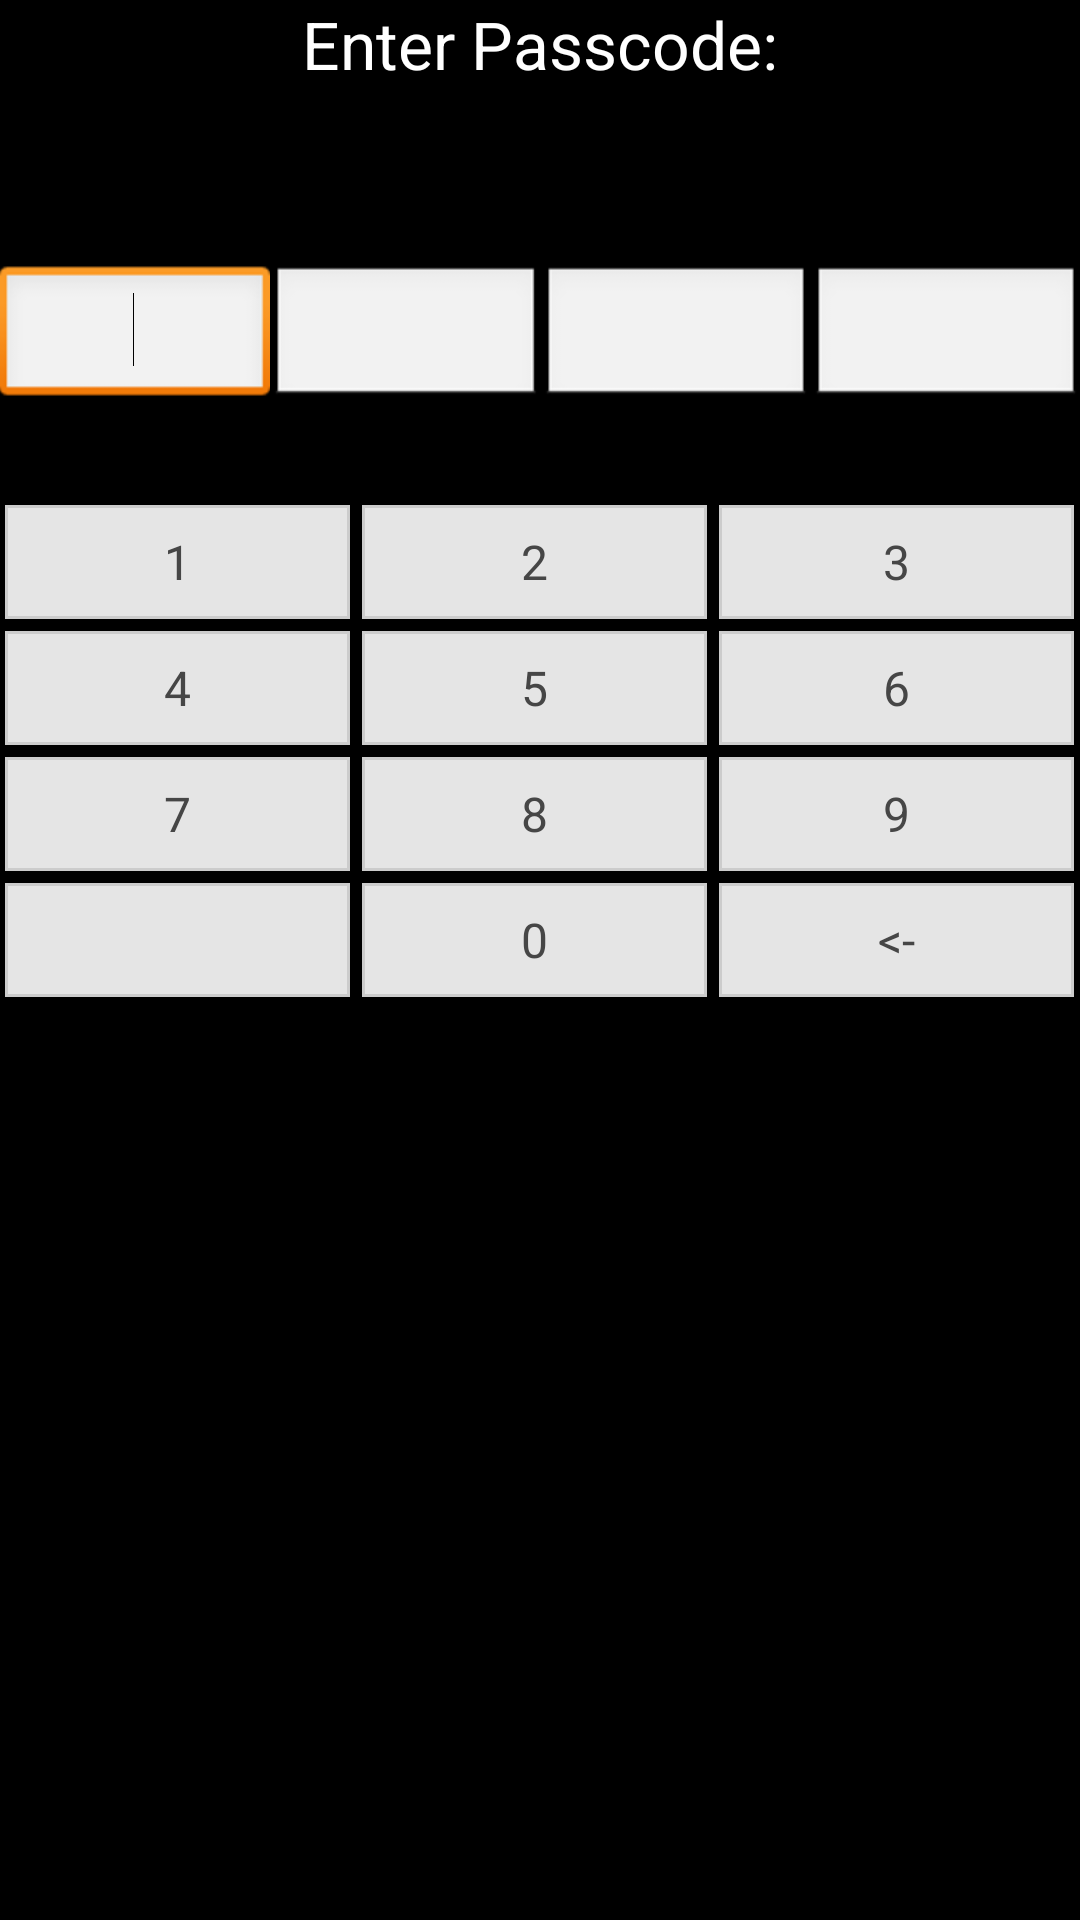

Android layout source for this screen:
<!-- AndroidManifest.xml: application theme android:Theme.NoTitleBar.Fullscreen -->
<!-- res/layout/activity_set_lock.xml -->
<?xml version="1.0" encoding="utf-8"?>
<RelativeLayout xmlns:android="http://schemas.android.com/apk/res/android"
    xmlns:tools="http://schemas.android.com/tools" android:layout_width="match_parent"
    android:layout_height="match_parent" android:paddingLeft="@dimen/activity_horizontal_margin"
    android:paddingRight="@dimen/activity_horizontal_margin"
    android:paddingTop="@dimen/activity_vertical_margin"
    android:paddingBottom="@dimen/activity_vertical_margin"
    tools:context="edu.illinois.strollsafe.LockedActivity">
    <RelativeLayout
        android:layout_width="fill_parent"
        android:layout_height="wrap_content"
        android:baselineAligned="false"
        android:layout_alignParentTop="true"
        android:layout_alignParentLeft="true"
        android:layout_alignParentStart="true">


        <include layout="@layout/pass_display"></include>
        <include layout="@layout/pass_keyboard"></include>
    <LinearLayout
        android:id="@+id/AppUnlockLinearLayout1"
        android:layout_width="fill_parent"
        android:layout_height="wrap_content"
        android:layout_gravity="center"
        android:gravity="center"
        android:orientation="vertical"
        android:paddingLeft="16dp"
        android:paddingRight="16dp"
        android:layout_alignParentTop="true"
        android:layout_alignParentLeft="true"
        android:layout_alignParentStart="true">

    <TextView
        android:layout_width="wrap_content"
        android:layout_height="wrap_content"
        android:textAppearance="?android:attr/textAppearanceLarge"
        android:text="Enter Passcode:"
        android:id="@+id/headerText"
        android:layout_gravity="center_horizontal" />

    <TextView
        android:layout_width="wrap_content"
        android:layout_height="wrap_content"
        android:textAppearance="?android:attr/textAppearanceSmall"
        android:text=""
        android:id="@+id/subText"
        android:layout_gravity="center_horizontal" />

        <Space
            android:layout_width="match_parent"
            android:layout_height="wrap_content"
            android:layout_gravity="center_horizontal"
            android:layout_weight="1" />

    </LinearLayout>
   </RelativeLayout>

</RelativeLayout>
<!-- res/layout/pass_display.xml (included above) -->
<?xml version="1.0" encoding="utf-8"?>
    <LinearLayout
         xmlns:android="http://schemas.android.com/apk/res/android"
        android:id="@+id/pin_code_row"
        android:layout_width="match_parent"
        android:layout_height="wrap_content"
        android:orientation="horizontal"
        android:layout_below="@+id/AppUnlockLinearLayout1"
        android:layout_alignParentLeft="true"
        android:layout_alignParentStart="true"
        android:layout_marginTop="40dp">
        <EditText
            android:id="@+id/pincode_1"
            style="@style/PasscodeInputItemStyle" >

            <requestFocus />
        </EditText>

        <EditText
            android:id="@+id/pincode_2"
            style="@style/PasscodeInputItemStyle" >
        </EditText>

        <EditText
            android:id="@+id/pincode_3"
            style="@style/PasscodeInputItemStyle" >
        </EditText>

        <EditText
            android:id="@+id/pincode_4"
            style="@style/PasscodeInputItemStyle" >
        </EditText>
    </LinearLayout>
<!-- res/layout/pass_keyboard.xml (included above) -->
<?xml version="1.0" encoding="utf-8"?>
    <TableLayout
    xmlns:android="http://schemas.android.com/apk/res/android"
            android:id="@+id/tableLayout1"
            android:layout_width="match_parent"
            android:layout_height="match_parent"
            android:paddingTop="30dp"
            android:shrinkColumns="*"
            android:stretchColumns="*"
            android:layout_below="@+id/pin_code_row"
            android:layout_alignParentLeft="true"
            android:layout_alignParentStart="true">

            <TableRow>
                <Button
                    android:id="@+id/button1"
                    style="@style/PasscodeKeyboardButtonStyle"
                    android:text="1" />
                <Button
                    android:id="@+id/button2"
                    style="@style/PasscodeKeyboardButtonStyle"
                    android:text="2" />
                <Button
                    android:id="@+id/button3"
                    style="@style/PasscodeKeyboardButtonStyle"
                    android:text="3" />
            </TableRow>

            <TableRow>
                <Button
                    android:id="@+id/button4"
                    style="@style/PasscodeKeyboardButtonStyle"
                    android:text="4" />

                <Button
                    android:id="@+id/button5"
                    style="@style/PasscodeKeyboardButtonStyle"
                    android:text="5" />

                <Button
                    android:id="@+id/button6"
                    style="@style/PasscodeKeyboardButtonStyle"
                    android:text="6" />
            </TableRow>

            <TableRow>
                <Button
                    android:id="@+id/button7"
                    style="@style/PasscodeKeyboardButtonStyle"
                    android:text="7" />
                <Button
                    android:id="@+id/button8"
                    style="@style/PasscodeKeyboardButtonStyle"
                    android:text="8" />
                <Button
                    android:id="@+id/button9"
                    style="@style/PasscodeKeyboardButtonStyle"
                    android:text="9" />
            </TableRow>

            <TableRow>
                <Button
                    android:id="@+id/button_none"
                    style="@style/PasscodeKeyboardButtonStyle"
                    android:clickable="false"
                    android:focusable="false"
                    android:focusableInTouchMode="false"
                    android:text="" />
                <Button
                    android:id="@+id/button0"
                    style="@style/PasscodeKeyboardButtonStyle"
                    android:text="0" />
                <Button
                    android:id="@+id/button_erase"
                    style="@style/PasscodeKeyboardButtonStyle"
                    android:text="&lt;-" />
            </TableRow>
        </TableLayout>
<!-- resources referenced by this layout -->
<resources>
  <style name="PasscodeInputItemStyle">
          <item name="android:gravity">center</item>
          <item name="android:maxLength">1</item>
          <item name="android:inputType">textPassword</item>
          <item name="android:layout_width">match_parent</item>
          <item name="android:layout_height">wrap_content</item>
          <item name="android:layout_weight">1</item>
          <item name="android:singleLine">true</item>
      </style>
  <style name="PasscodeKeyboardButtonStyle" parent="@android:style/Widget.Button">
          <item name="android:textSize">16sp</item>
          <item name="android:textColor">#FF464646</item>
          <item name="android:gravity">center</item>
          <item name="android:background">@drawable/passcode_keyboard_button</item>
          <item name="android:layout_margin">2dp</item>
          <item name="android:layout_width">wrap_content</item>
          <item name="android:layout_height">wrap_content</item>
          <item name="android:minHeight">38dp</item>
      </style>
  <!-- drawable passcode_keyboard_button (drawable) -->
  <?xml version="1.0" encoding="utf-8"?>
  <selector xmlns:android="http://schemas.android.com/apk/res/android" >
      <item android:state_pressed="true" >
          <shape android:shape="rectangle"  >
              <stroke android:width="1dip" android:color="@color/list_row_selected" />
              <solid  android:color="@color/list_row_selected"/>
          </shape>
      </item>
      <item android:state_focused="true">
          <shape android:shape="rectangle"  >
              <stroke android:width="1dip" android:color="@color/gray" />
              <solid  android:color="@color/list_row_selected"/>
          </shape>
      </item>
      <item >
          <shape android:shape="rectangle"  >
              <stroke android:width="1dip" android:color="@color/gray" />
              <solid  android:color="@color/light_gray"/>
          </shape>
      </item>
  </selector>
  <color name="list_row_selected">#78c8e6</color>
  <color name="gray">#CCC</color>
  <color name="light_gray">#E5E5E5</color>
</resources>
